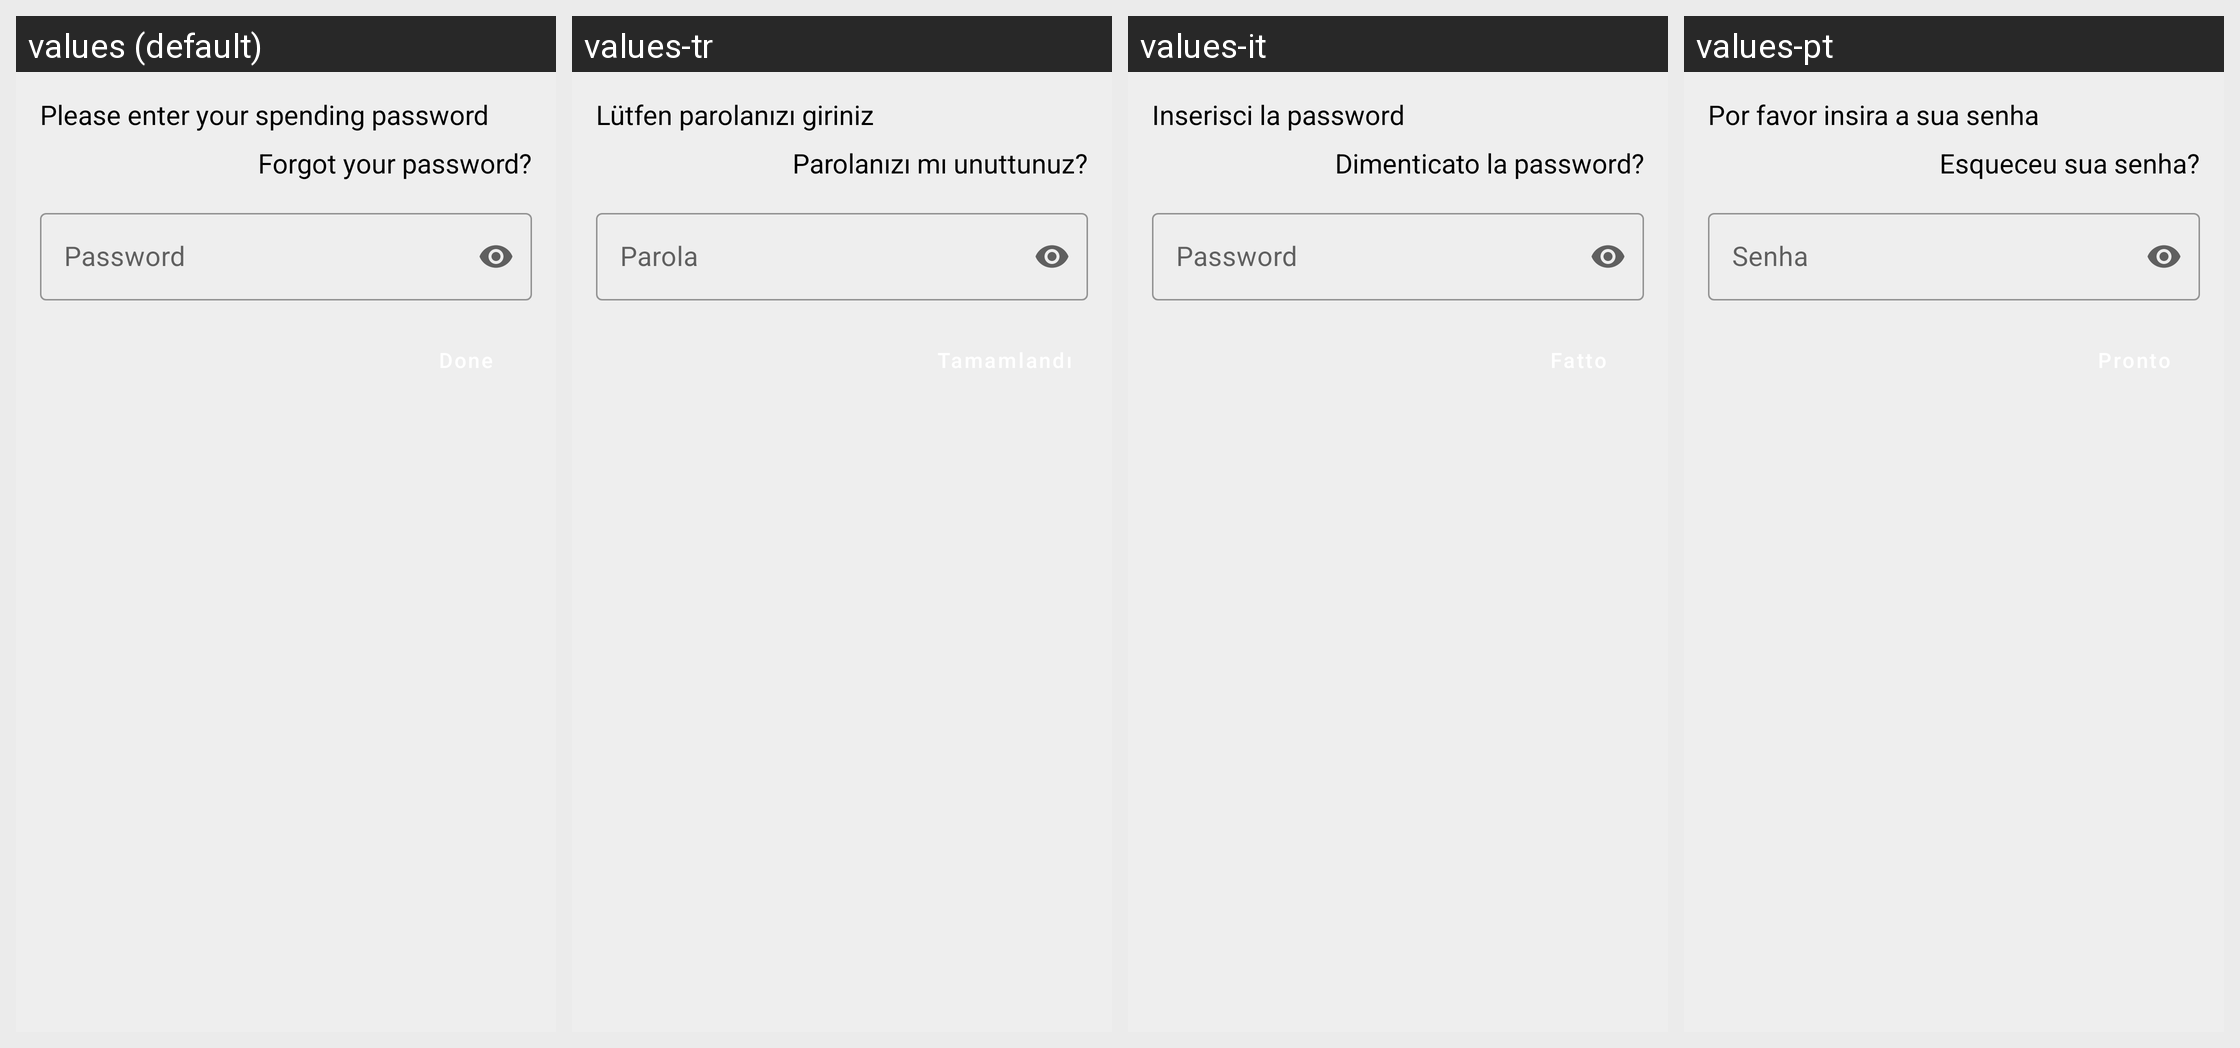

Locale-by-locale string values for the Android screen shown in this grid:
Android screen res/layout/fragment_password_dialog.xml rendered under 4 locales, left to right: values (default), values-tr, values-it, values-pt. Device: Nexus 5 (rendered at 1080×1920; each locale shown at half size, 540×960, under a caption strip naming it); theme Theme.ErgoWallet.
Other locales in the repository, not shown: values-es, values-id, values-in, values-jv, values-ms, values-pt-rPT, values-ru, values-zh.
Strings drawn on this screen, with the default value and each locale's value (text and hints the layout hard-codes, and strings that could not be matched under every locale, appear in the picture but are not listed):

hint_password
  values: Please enter your spending password
  values-tr: Lütfen parolanızı giriniz
  values-it: Inserisci la password
  values-pt: Por favor insira a sua senha

label_forgot_password
  values: Forgot your password?
  values-tr: Parolanızı mı unuttunuz?
  values-it: Dimenticato la password?
  values-pt: Esqueceu sua senha?

label_password
  values: Password
  values-tr: Parola
  values-it: Password
  values-pt: Senha
